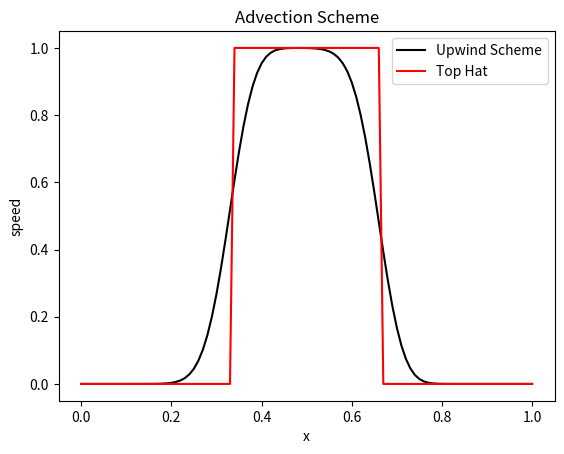

Recreate this plot in Python.
"""
[redacted]
Fall 2018
Advection Code

a = 0 if x < 1/3
  = 1 if 1/3 <= x < 2/3
  = 0 if 2/3 <= x
  
  u_i^n = u(x_i,t^n)
  
"""
import matplotlib.pyplot as plt
import numpy as np

# constants
C = 0.8 # CFL number
u = 1.0 # advection speed
nc = 100 # number of zones (number of cells = nc)
xmax = 1.0 # maximum bound
xmin = 0.0 # minimum bound

# loop variables
i = 0
t = 1

# array variables
f_th = [] # array to hold tophat
f_old = np.empty(nc+1) # 'old' values
f_new = np.empty(nc+1) # 'new' values
x = np.empty(nc+1) # x axis

# generated constant variables
dx = (xmax-xmin)/nc # grid interval
dt = dx*C / u # time interval
tmax = (xmax-xmin)/u # maximum time
max_tstep = tmax/dt # total number of time steps
x_3 = (xmax-xmin) / 3.0 # split grid into thirds for top hat

# fill x array
for i in range (0,nc+1):
    x[i] = xmin + float(i)*dx 
    
# create top hat by splitting grid
for i in range (0,nc):
    if(x[i]>x_3 and x[i]<2*x_3):
        f_old[i] = 1.0
    else:
        f_old[i] = 0.0
        
f_old[-1] = f_old[nc] # add ghost cell
f_th = f_old.copy() # make a copy of the old array so that the tophat can be
    # referenced even when f_old is changed in the next part

# advect through time
for t in range(1,int(max_tstep)):
    for i in range(0,nc):
        f_new[i] = f_old[i] - C*(f_old[i] - f_old[i-1]) #upwind
        #f_new[i] = f_old[i] - 0.5*C*(f_old[i] - f_old[i-1]) # ftcs
        
    f_new[-1] = f_new[nc-1] # ghost cell
    f_old[:] = f_new[:] # update the soln on the old grid for the next step

# plot 

plt.plot(x,f_new,label="Upwind Scheme",color='black')
plt.plot(x,f_th,label="Top Hat",color='red')

plt.xlabel("x")
plt.ylabel("speed")
plt.title("Advection Scheme")
plt.legend()
